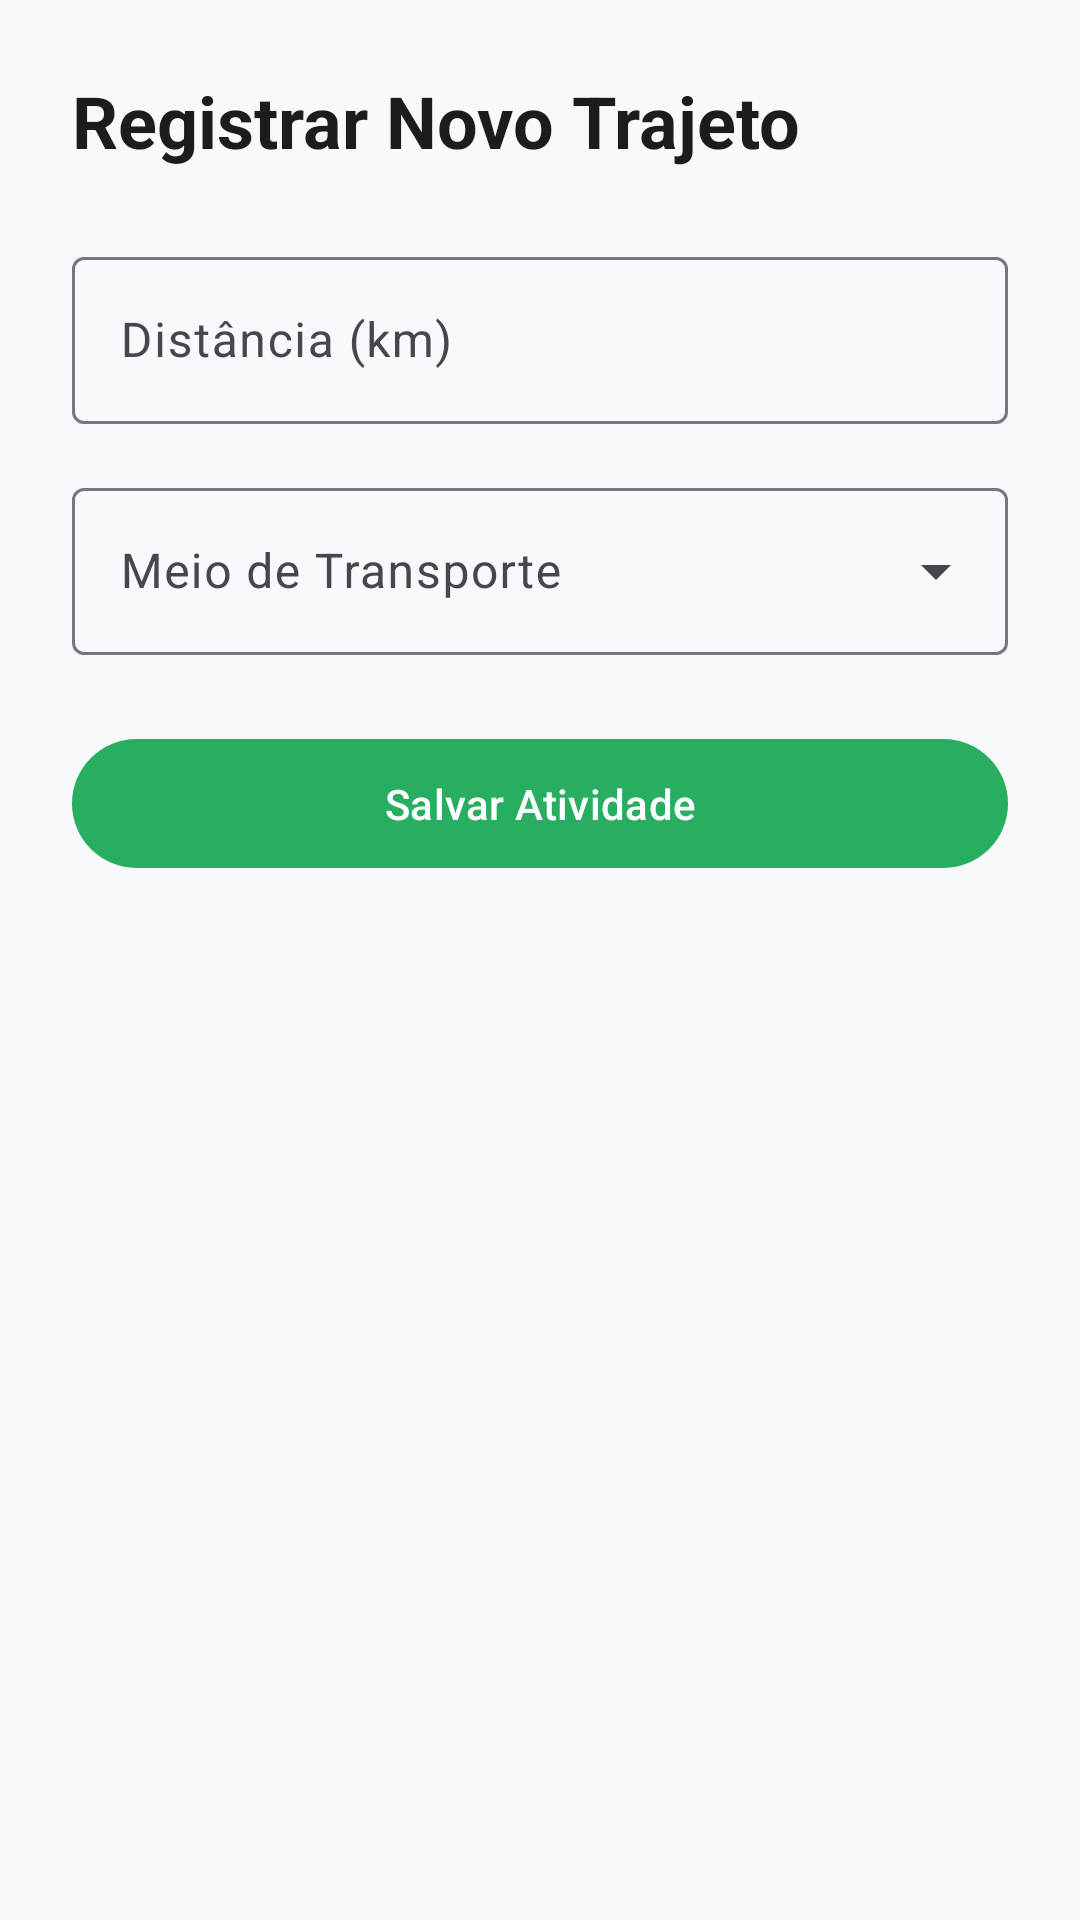

Android layout source for this screen:
<!-- AndroidManifest.xml: application theme Theme.EcoMeta -->
<!-- res/layout/bottom_sheet_nova_atividade.xml -->
<?xml version="1.0" encoding="utf-8"?>
<LinearLayout xmlns:android="http://schemas.android.com/apk/res/android"
    xmlns:app="http://schemas.android.com/apk/res-auto"
    android:layout_width="match_parent"
    android:layout_height="wrap_content"
    android:orientation="vertical"
    android:padding="24dp">

    <TextView
        android:layout_width="wrap_content"
        android:layout_height="wrap_content"
        android:text="Registrar Novo Trajeto"
        android:textAppearance="?attr/textAppearanceHeadlineSmall"
        android:textStyle="bold" />

    <com.google.android.material.textfield.TextInputLayout
        android:id="@+id/tilDistancia"
        style="@style/Widget.Material3.TextInputLayout.OutlinedBox"
        android:layout_width="match_parent"
        android:layout_height="wrap_content"
        android:layout_marginTop="24dp"
        android:hint="Distância (km)">

        <com.google.android.material.textfield.TextInputEditText
            android:id="@+id/etDistancia"
            android:layout_width="match_parent"
            android:layout_height="wrap_content"
            android:inputType="numberDecimal" />
    </com.google.android.material.textfield.TextInputLayout>

    <com.google.android.material.textfield.TextInputLayout
        android:id="@+id/tilTransporte"
        style="@style/Widget.Material3.TextInputLayout.OutlinedBox.ExposedDropdownMenu"
        android:layout_width="match_parent"
        android:layout_height="wrap_content"
        android:layout_marginTop="16dp"
        android:hint="Meio de Transporte">

        <AutoCompleteTextView
            android:id="@+id/actvTransporte"
            android:layout_width="match_parent"
            android:layout_height="wrap_content"
            android:inputType="none" />
    </com.google.android.material.textfield.TextInputLayout>

    <com.google.android.material.button.MaterialButton
        android:id="@+id/btnSalvarAtividade"
        android:layout_width="match_parent"
        android:layout_height="wrap_content"
        android:layout_marginTop="24dp"
        android:padding="12dp"
        android:text="Salvar Atividade" />

</LinearLayout>
<!-- resources referenced by this layout -->
<resources>
  <style name="Theme.EcoMeta" parent="Base.Theme.EcoMeta" />
  <style name="Base.Theme.EcoMeta" parent="Theme.Material3.Light.NoActionBar">
          <item name="colorPrimary">@color/eco_green_primary</item>
          <item name="colorOnPrimary">@color/white</item>
          <item name="colorPrimaryContainer">@color/eco_green_light</item>
          <item name="colorOnPrimaryContainer">@color/eco_green_dark</item>
          <item name="colorSecondary">@color/eco_green_dark</item>
          <item name="android:windowBackground">@color/eco_surface</item>
      </style>
  <color name="eco_green_primary">#27AE60</color>
  <color name="white">#FFFFFF</color>
  <color name="eco_green_light">#E8F5E9</color>
  <color name="eco_green_dark">#1B874B</color>
  <color name="eco_surface">#F8F9FA</color>
</resources>
